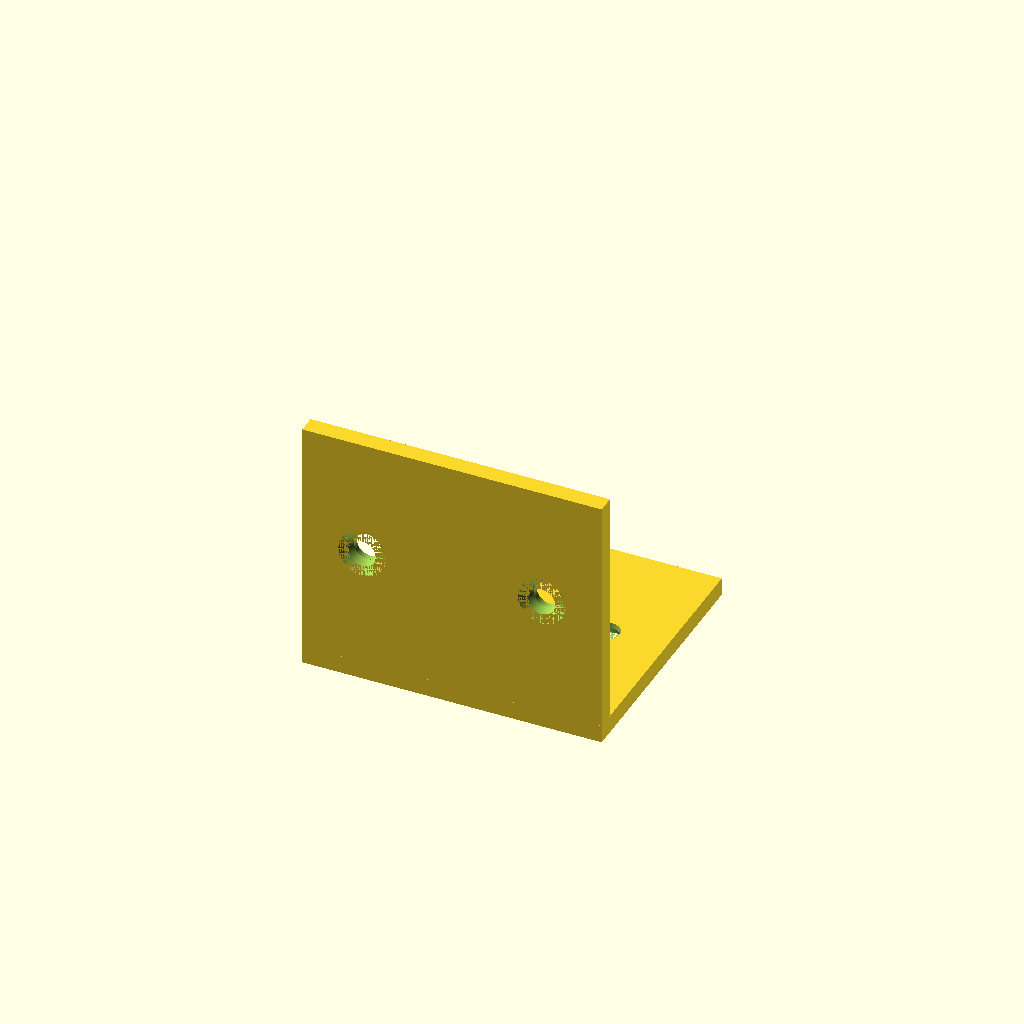
Cell 1 — every parameter at its default value.
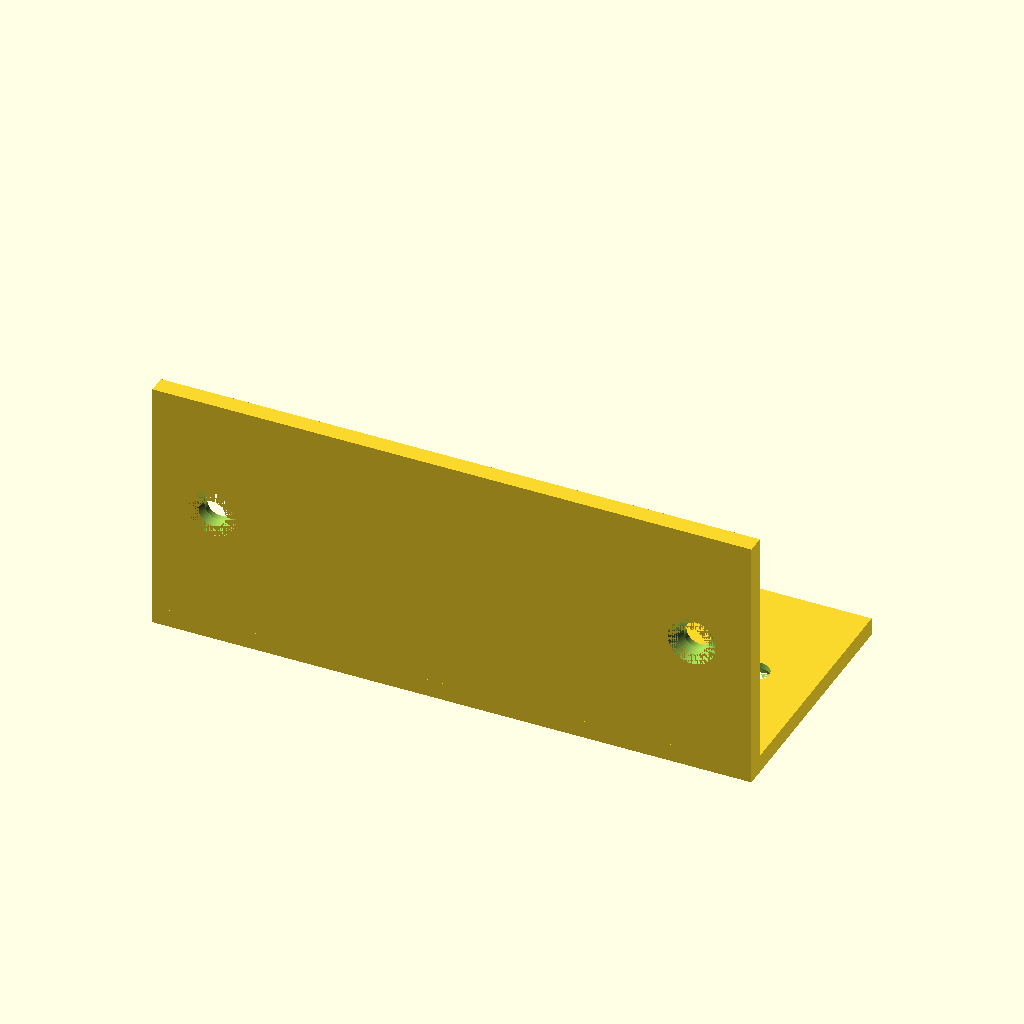
Cell 2: width = 100 (everything else at default).
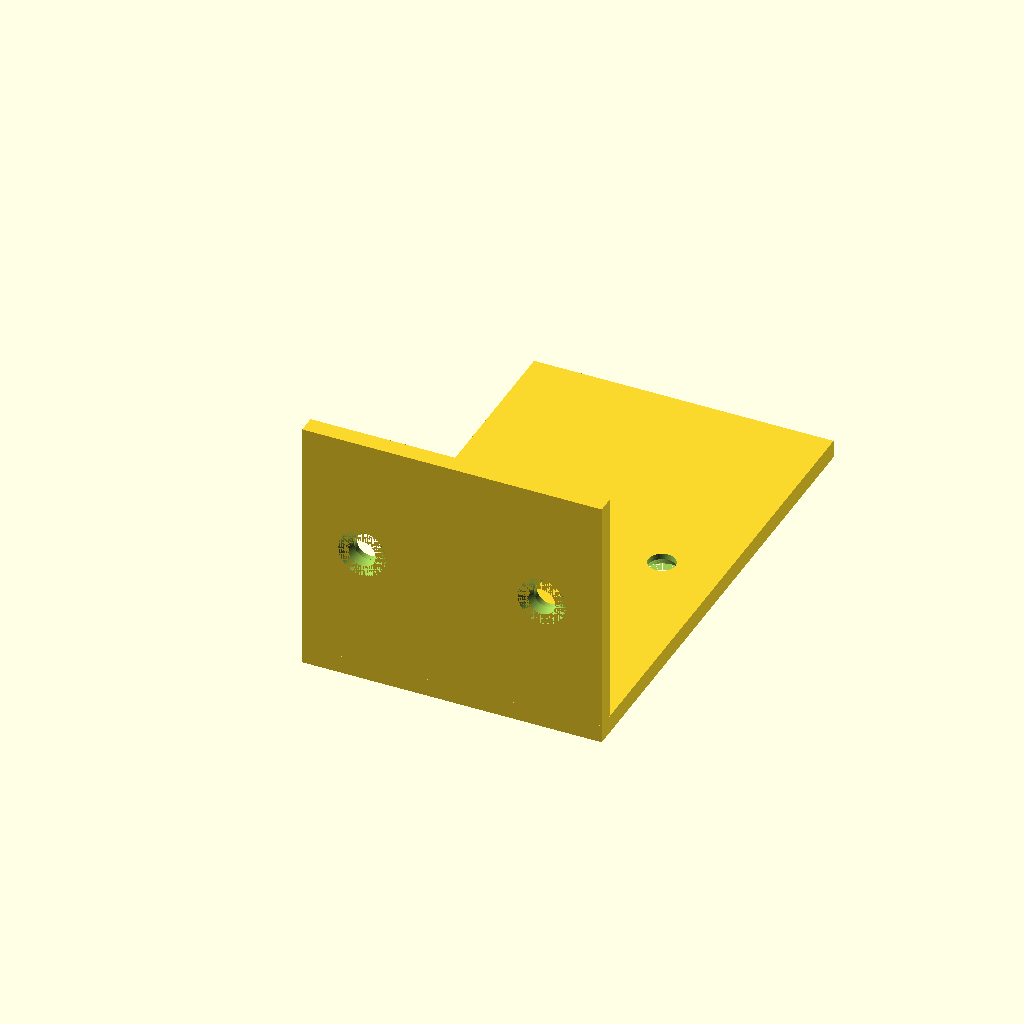
Cell 3 — depth set to 80, the other parameters unchanged.
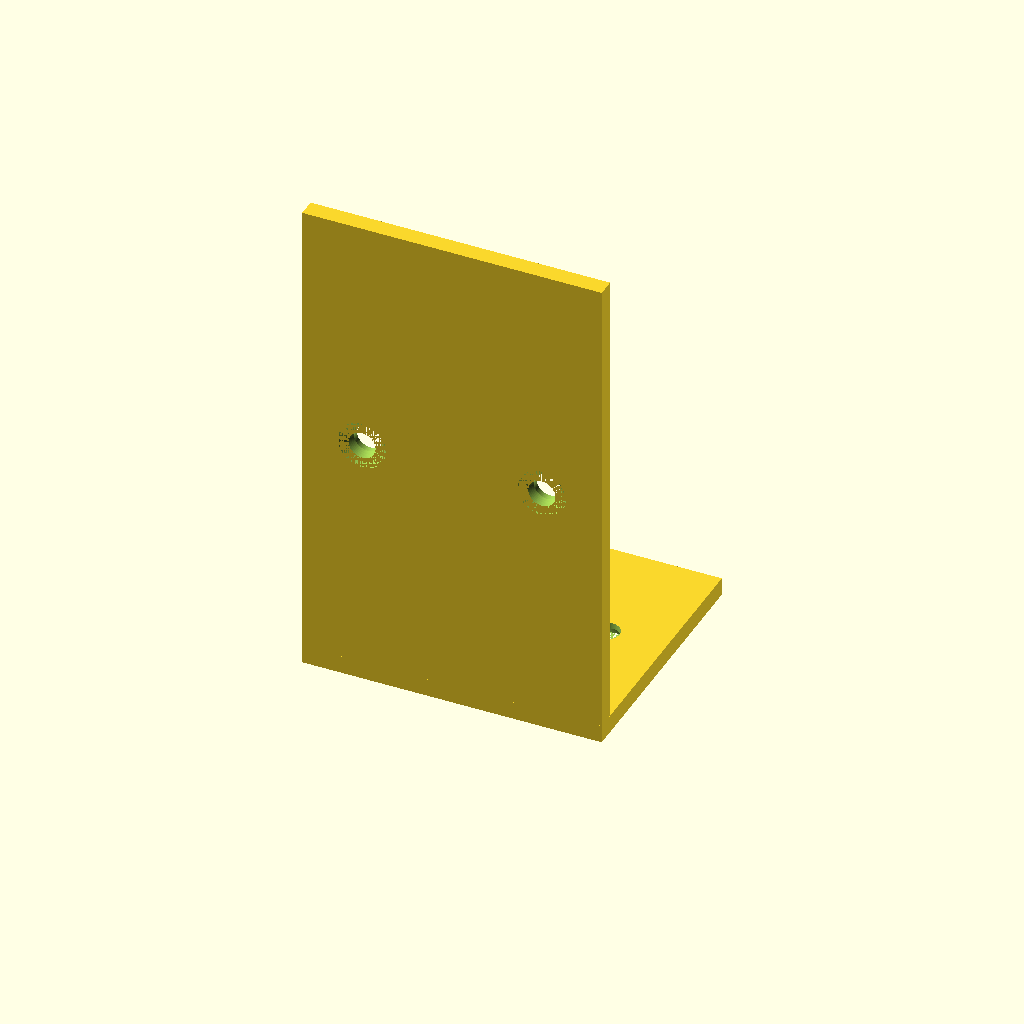
Cell 4: the same model with height = 80.
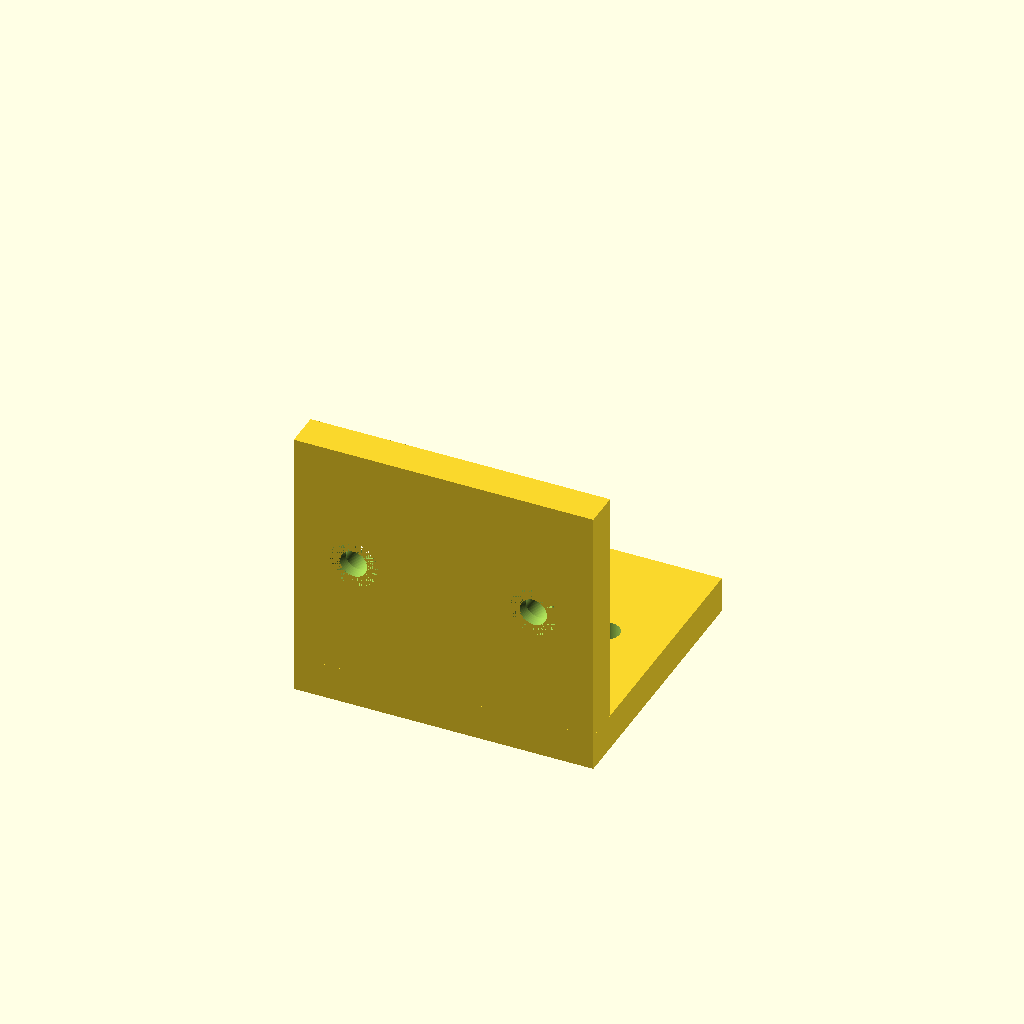
Cell 5: thickness = 6 (everything else at default).
One fixed orthographic camera (rotation 55°, 0°, 25°; colour scheme Cornfield) for every cell.
The OpenSCAD source (results/tier-2-l-bracket/bare-xhigh_gpt-5.6-sol-05855cb7cffc-2026-09-05T10-41-04-988Z/final.scad):
$fn = 96;

width       = 50;
depth       = 40;
height      = 40;
thickness   = 3;

hole_d      = 4.5;
countersink_d     = 8;
countersink_depth = 2;
edge_offset = 10;
eps         = 0.01;

hole_x_positions = [
    -width / 2 + edge_offset,
     width / 2 - edge_offset
];

module bracket_body() {
    union() {
        // Horizontal flange: +Y, outer face at Z = -thickness
        translate([-width / 2, 0, -thickness])
            cube([width, depth, thickness]);

        // Vertical flange: +Z, outer face at Y = -thickness
        translate([-width / 2, -thickness, 0])
            cube([width, thickness, height]);

        // Outer corner connection
        translate([-width / 2, -thickness, -thickness])
            cube([width, thickness, thickness]);
    }
}

module horizontal_countersunk_hole(x, y) {
    // Through-hole
    translate([x, y, -thickness - eps])
        cylinder(h = thickness + 2 * eps, d = hole_d);

    // Countersink opening toward the outer, lower face
    translate([x, y, -thickness])
        cylinder(
            h  = countersink_depth,
            d1 = countersink_d,
            d2 = hole_d
        );
}

module vertical_countersunk_hole(x, z) {
    // Through-hole
    translate([x, -thickness - eps, z])
        rotate([-90, 0, 0])
            cylinder(h = thickness + 2 * eps, d = hole_d);

    // Countersink opening toward the outer, rear face
    translate([x, -thickness, z])
        rotate([-90, 0, 0])
            cylinder(
                h  = countersink_depth,
                d1 = countersink_d,
                d2 = hole_d
            );
}

difference() {
    bracket_body();

    for (x = hole_x_positions) {
        horizontal_countersunk_hole(x, depth / 2);
        vertical_countersunk_hole(x, height / 2);
    }
}
Parameter table extracted from the source (name, type, default, range or options):
width: number, default 50
depth: number, default 40
height: number, default 40
thickness: number, default 3
hole_d: number, default 4.5
countersink_d: number, default 8
countersink_depth: number, default 2
edge_offset: number, default 10
eps: number, default 0.01
